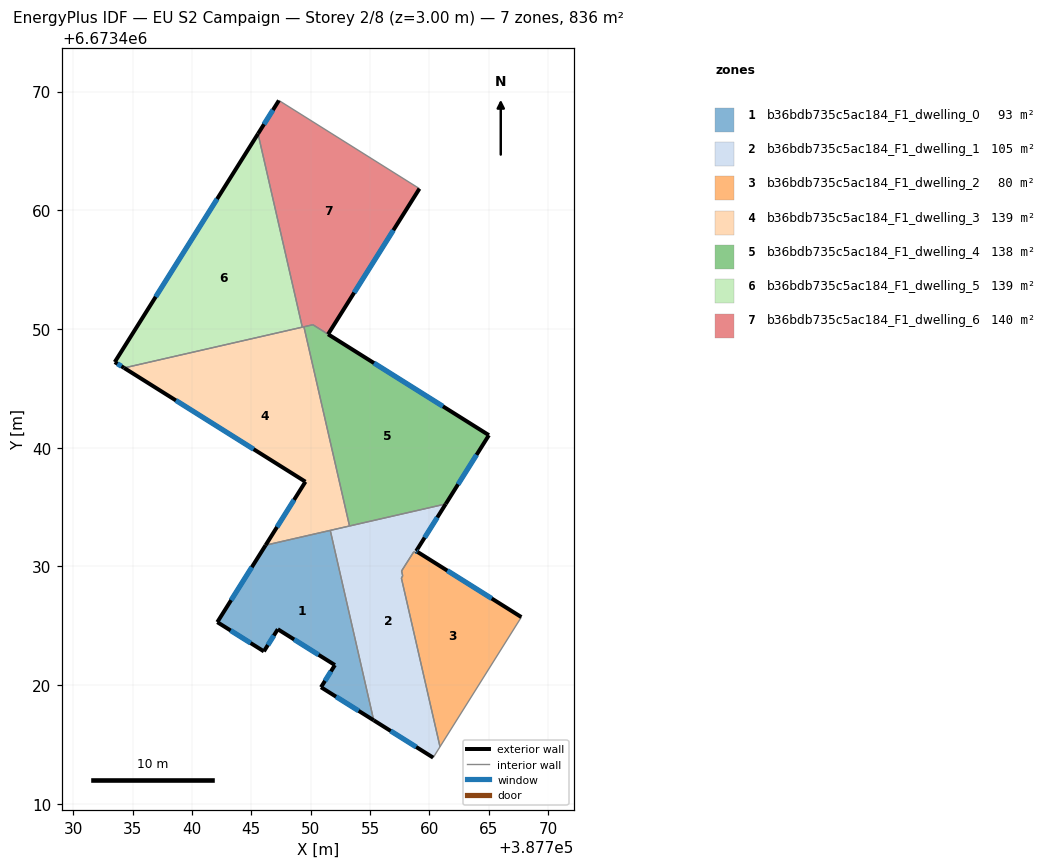
=== STOREY PLAN SPEC (per zone: floor XY polygon, exterior-wall plan segments, windows/doors) ===
zone 1: b36bdb735c5ac184_F1_dwelling_0  (92.9 m²)
  floor: (387751.65, 6673433.03) (387755.31, 6673417.03) (387750.87, 6673419.82) (387752.04, 6673421.69) (387747.23, 6673424.71) (387746.06, 6673422.84) (387742.13, 6673425.30) (387746.20, 6673431.78)
  exterior wall: (387746.06, 6673422.84) – (387747.23, 6673424.71)  [2.2 m]
    window: (387746.39, 6673423.37) – (387746.90, 6673424.17)  [1.2 m²]
  exterior wall: (387742.13, 6673425.30) – (387746.06, 6673422.84)  [4.6 m]
    window: (387743.26, 6673424.60) – (387744.94, 6673423.54)  [2.6 m²]
  exterior wall: (387746.20, 6673431.78) – (387742.13, 6673425.30)  [7.7 m]
    window: (387745.04, 6673429.93) – (387743.30, 6673427.15)  [4.2 m²]
  exterior wall: (387750.87, 6673419.82) – (387755.31, 6673417.03)  [5.2 m]
    window: (387752.14, 6673419.02) – (387754.04, 6673417.83)  [2.9 m²]
  exterior wall: (387752.04, 6673421.69) – (387750.87, 6673419.82)  [2.2 m]
    window: (387751.71, 6673421.15) – (387751.20, 6673420.35)  [1.2 m²]
  exterior wall: (387747.23, 6673424.71) – (387752.04, 6673421.69)  [5.7 m]
    window: (387748.61, 6673423.84) – (387750.67, 6673422.55)  [3.1 m²]
  interior walls: 2
zone 2: b36bdb735c5ac184_F1_dwelling_1  (105.3 m²)
  floor: (387761.38, 6673435.26) (387758.89, 6673431.29) (387759.01, 6673431.21) (387758.93, 6673431.08) (387758.69, 6673431.23) (387757.89, 6673429.97) (387757.66, 6673429.61) (387757.75, 6673429.20) (387757.64, 6673429.02) (387760.90, 6673414.80) (387760.32, 6673413.89) (387755.31, 6673417.03) (387751.65, 6673433.03)
  exterior wall: (387759.01, 6673431.21) – (387758.89, 6673431.29)  [0.2 m]
    window: (387758.98, 6673431.23) – (387758.92, 6673431.27)  [0.1 m²]
  exterior wall: (387755.31, 6673417.03) – (387760.32, 6673413.89)  [5.9 m]
    window: (387756.74, 6673416.13) – (387758.89, 6673414.79)  [3.3 m²]
  exterior wall: (387758.89, 6673431.29) – (387761.38, 6673435.26)  [4.7 m]
    window: (387759.60, 6673432.42) – (387760.67, 6673434.12)  [2.6 m²]
  interior walls: 11
zone 3: b36bdb735c5ac184_F1_dwelling_2  (80.4 m²)
  floor: (387767.75, 6673425.73) (387760.90, 6673414.80) (387757.64, 6673429.02) (387757.75, 6673429.20) (387757.66, 6673429.61) (387757.89, 6673429.98) (387758.69, 6673431.23) (387758.93, 6673431.08) (387759.01, 6673431.21)
  exterior wall: (387767.75, 6673425.73) – (387759.01, 6673431.21)  [10.3 m]
    window: (387765.25, 6673427.29) – (387761.51, 6673429.64)  [5.7 m²]
  interior walls: 8
zone 4: b36bdb735c5ac184_F1_dwelling_3  (139.3 m²)
  floor: (387749.43, 6673450.18) (387753.27, 6673433.40) (387746.20, 6673431.78) (387749.56, 6673437.13) (387734.28, 6673446.72)
  exterior wall: (387749.56, 6673437.13) – (387746.20, 6673431.78)  [6.3 m]
    window: (387748.60, 6673435.60) – (387747.16, 6673433.31)  [3.5 m²]
  exterior wall: (387734.28, 6673446.72) – (387749.56, 6673437.13)  [18.0 m]
    window: (387738.65, 6673443.98) – (387745.19, 6673439.87)  [9.9 m²]
  interior walls: 5
zone 5: b36bdb735c5ac184_F1_dwelling_4  (138.1 m²)
  floor: (387765.01, 6673441.05) (387761.38, 6673435.26) (387753.27, 6673433.40) (387749.43, 6673450.18) (387750.18, 6673450.36)
  exterior wall: (387761.38, 6673435.26) – (387765.01, 6673441.05)  [6.8 m]
    window: (387762.42, 6673436.91) – (387763.98, 6673439.40)  [3.8 m²]
  exterior wall: (387765.01, 6673441.05) – (387751.46, 6673449.55)  [16.0 m]
    window: (387761.14, 6673443.48) – (387755.34, 6673447.13)  [8.8 m²]
  interior walls: 4
zone 6: b36bdb735c5ac184_F1_dwelling_5  (139.3 m²)
  floor: (387745.57, 6673466.45) (387749.29, 6673450.15) (387734.28, 6673446.72) (387733.49, 6673447.21)
  exterior wall: (387733.49, 6673447.21) – (387734.28, 6673446.72)  [0.9 m]
    window: (387733.72, 6673447.07) – (387734.06, 6673446.86)  [0.5 m²]
  exterior wall: (387745.57, 6673466.45) – (387733.49, 6673447.21)  [22.7 m]
    window: (387742.12, 6673460.95) – (387736.94, 6673452.71)  [12.5 m²]
  interior walls: 2
zone 7: b36bdb735c5ac184_F1_dwelling_6  (140.4 m²)
  floor: (387759.16, 6673461.82) (387751.47, 6673449.55) (387750.19, 6673450.36) (387749.29, 6673450.15) (387745.57, 6673466.45) (387747.32, 6673469.25)
  exterior wall: (387747.32, 6673469.25) – (387745.57, 6673466.45)  [3.3 m]
    window: (387746.82, 6673468.45) – (387746.07, 6673467.25)  [1.8 m²]
  exterior wall: (387751.47, 6673449.55) – (387759.16, 6673461.82)  [14.5 m]
    window: (387753.66, 6673453.06) – (387756.96, 6673458.32)  [8.0 m²]
  interior walls: 5

=== DERIVED (storey summary) ===
Building: EU S2 Campaign
Storey: 2 of 8  (floor level z = 3.00 m)
Storey gross floor area: 835.6 m²
Zones on this storey: 7
  - b36bdb735c5ac184_F1_dwelling_0: floor 92.9 m²; exterior wall 27.6 m (82.9 m²); 6 window(s) 15.2 m²; WWR 18.4%
  - b36bdb735c5ac184_F1_dwelling_1: floor 105.3 m²; exterior wall 10.8 m (32.3 m²); 3 window(s) 5.9 m²; WWR 18.4%
  - b36bdb735c5ac184_F1_dwelling_2: floor 80.4 m²; exterior wall 10.3 m (30.9 m²); 1 window(s) 5.7 m²; WWR 18.4%
  - b36bdb735c5ac184_F1_dwelling_3: floor 139.3 m²; exterior wall 24.3 m (73.0 m²); 2 window(s) 13.4 m²; WWR 18.4%
  - b36bdb735c5ac184_F1_dwelling_4: floor 138.1 m²; exterior wall 22.8 m (68.5 m²); 2 window(s) 12.6 m²; WWR 18.4%
  - b36bdb735c5ac184_F1_dwelling_5: floor 139.3 m²; exterior wall 23.6 m (70.9 m²); 2 window(s) 13.0 m²; WWR 18.4%
  - b36bdb735c5ac184_F1_dwelling_6: floor 140.4 m²; exterior wall 17.8 m (53.4 m²); 2 window(s) 9.8 m²; WWR 18.4%
Zone adjacency (shared interzone walls):
  - b36bdb735c5ac184_F1_dwelling_0 ↔ b36bdb735c5ac184_F1_dwelling_1
  - b36bdb735c5ac184_F1_dwelling_0 ↔ b36bdb735c5ac184_F1_dwelling_3
  - b36bdb735c5ac184_F1_dwelling_1 ↔ b36bdb735c5ac184_F1_dwelling_2
  - b36bdb735c5ac184_F1_dwelling_1 ↔ b36bdb735c5ac184_F1_dwelling_3
  - b36bdb735c5ac184_F1_dwelling_1 ↔ b36bdb735c5ac184_F1_dwelling_4
  - b36bdb735c5ac184_F1_dwelling_3 ↔ b36bdb735c5ac184_F1_dwelling_4
  - b36bdb735c5ac184_F1_dwelling_3 ↔ b36bdb735c5ac184_F1_dwelling_5
  - b36bdb735c5ac184_F1_dwelling_3 ↔ b36bdb735c5ac184_F1_dwelling_6
  - b36bdb735c5ac184_F1_dwelling_4 ↔ b36bdb735c5ac184_F1_dwelling_6
  - b36bdb735c5ac184_F1_dwelling_5 ↔ b36bdb735c5ac184_F1_dwelling_6